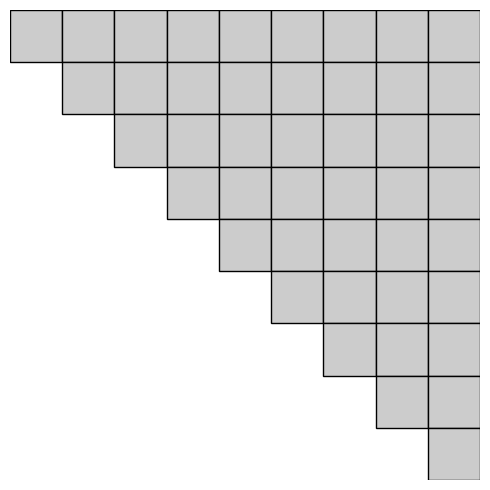

The matplotlib source for this figure: (Note: this script raises an exception after producing the figure.)
import matplotlib.pyplot as plt
import numpy as np

def draw_upper_triangular_matrix_with_triangular_sylvester(n, square_size, step=0):
    fig, ax = plt.subplots(figsize=(5, 5))
    
    for j in range(n-step):
        for i in range(j, n-step):
            square = plt.Rectangle((i, j), square_size, square_size, fc='#CCCCCC', ec='black')
            ax.add_patch(square)

    for i in range(n-step):
        square = plt.Rectangle((n-step, i), square_size, square_size, fc='blue', ec='black')
        ax.add_patch(square)

    for i in range(n-step, n):
        square = plt.Rectangle((i, i), square_size, square_size, fc='yellow', ec='black')
        ax.add_patch(square)

    square = plt.Rectangle((n-step, n-step), square_size, square_size, fc='red', ec='black')
    ax.add_patch(square)

    ax.set_xlim(0, n)
    ax.set_ylim(0, n)
    ax.set_aspect('equal')
    ax.invert_yaxis()
    ax.axis('off')
    
    plt.tight_layout()
    plt.savefig(f'assets/sylvester_{n}_{step}.pdf', bbox_inches='tight')
    plt.close()

def draw_sylvester_solve(n, square_size):
    fig, ax = plt.subplots(figsize=(5, 5))
    
    for j in range(n-1):
        for i in range(j, n-1):
            square = plt.Rectangle((i, j), square_size, square_size, fc='#CCCCCC', ec='black')
            ax.add_patch(square)
    
    ax.set_xlim(0, n-1)
    ax.set_ylim(0, n-1)
    ax.set_aspect('equal')
    ax.invert_yaxis()
    ax.axis('off')
    
    plt.tight_layout()
    plt.savefig(f'assets/sylvester_solve_{n}_lhs.pdf', bbox_inches='tight')
    plt.close()

    fig, ax = plt.subplots(figsize=(5, 5))

    for i in range(n-1):
        square = plt.Rectangle((0, i), square_size, square_size, fc='blue', ec='black')
        ax.add_patch(square)

    ax.set_xlim(0, 1)
    ax.set_ylim(0, n-1)
    ax.set_aspect('equal')
    ax.invert_yaxis()
    ax.axis('off')

    plt.tight_layout()
    plt.savefig(f'assets/sylvester_solve_{n}_rhs.pdf', bbox_inches='tight')
    plt.close()

    fig, ax = plt.subplots(figsize=(5, 5))

    square = plt.Rectangle((0, 0), square_size, square_size, fc='red', ec='black')
    ax.add_patch(square)

    ax.set_xlim(0, 1)
    ax.set_ylim(0, 1)
    ax.set_aspect('equal')
    ax.invert_yaxis()
    ax.axis('off')

    plt.tight_layout()
    plt.savefig(f'assets/sylvester_solve_{n}_solution.pdf', bbox_inches='tight')
    plt.close()
    
    

# Usage
n = 10
square_size = 1
# for step in range(0, n+1):
#     draw_upper_triangular_matrix_with_triangular_sylvester(n, square_size, step)

draw_sylvester_solve(n, square_size)